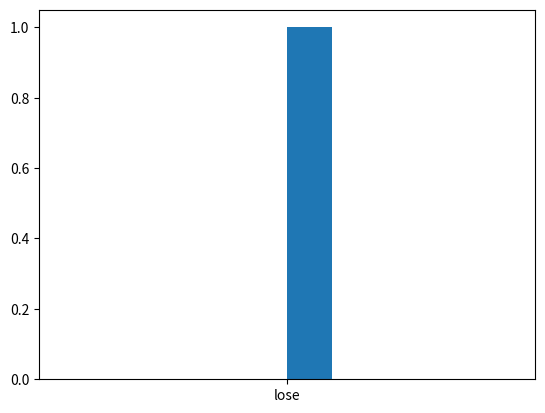

Reproduce this figure in Python.
%matplotlib notebook
import numpy
import matplotlib.pyplot as plt
plt.rcParams.update({'font.size': 10})

ngames = 1
games = []
strategy = "stick"
#strategy = "swap"

prize_boxes = ["A","B","C"]

for n in range(ngames) :

   prize = numpy.random.choice(prize_boxes)

   # player chooses a box
   player_choice = numpy.random.choice(prize_boxes)

   # host opens a box from remaning boxes.
   remaining_choices = [c for c in prize_boxes if c not in [prize,player_choice]]
   host_choice = numpy.random.choice(remaining_choices)
   remaining_box = [c for c in prize_boxes if c not in [host_choice,player_choice]]

   # now player can swap or stick
   if strategy == "swap":
    original_choice = player_choice
    player_choice = remaining_box[0]
    if ngames <=1 : print("Player chose box %s originally, host opened box %s, player swapped to box %s"%(original_choice,host_choice,player_choice))
   else:
    if ngames <=1 : print("Player chose box %s, host opened box %s"%(player_choice,host_choice))
   if ngames <=1 :
     print(" .... prize was in box %s"%(prize))
     if player_choice==prize: print(" -----> WIN!")
     else: print(" -----> LOSE :(")

   if player_choice==prize: games.append("win")
   else : games.append("lose")

plt.hist(games)
plt.show()